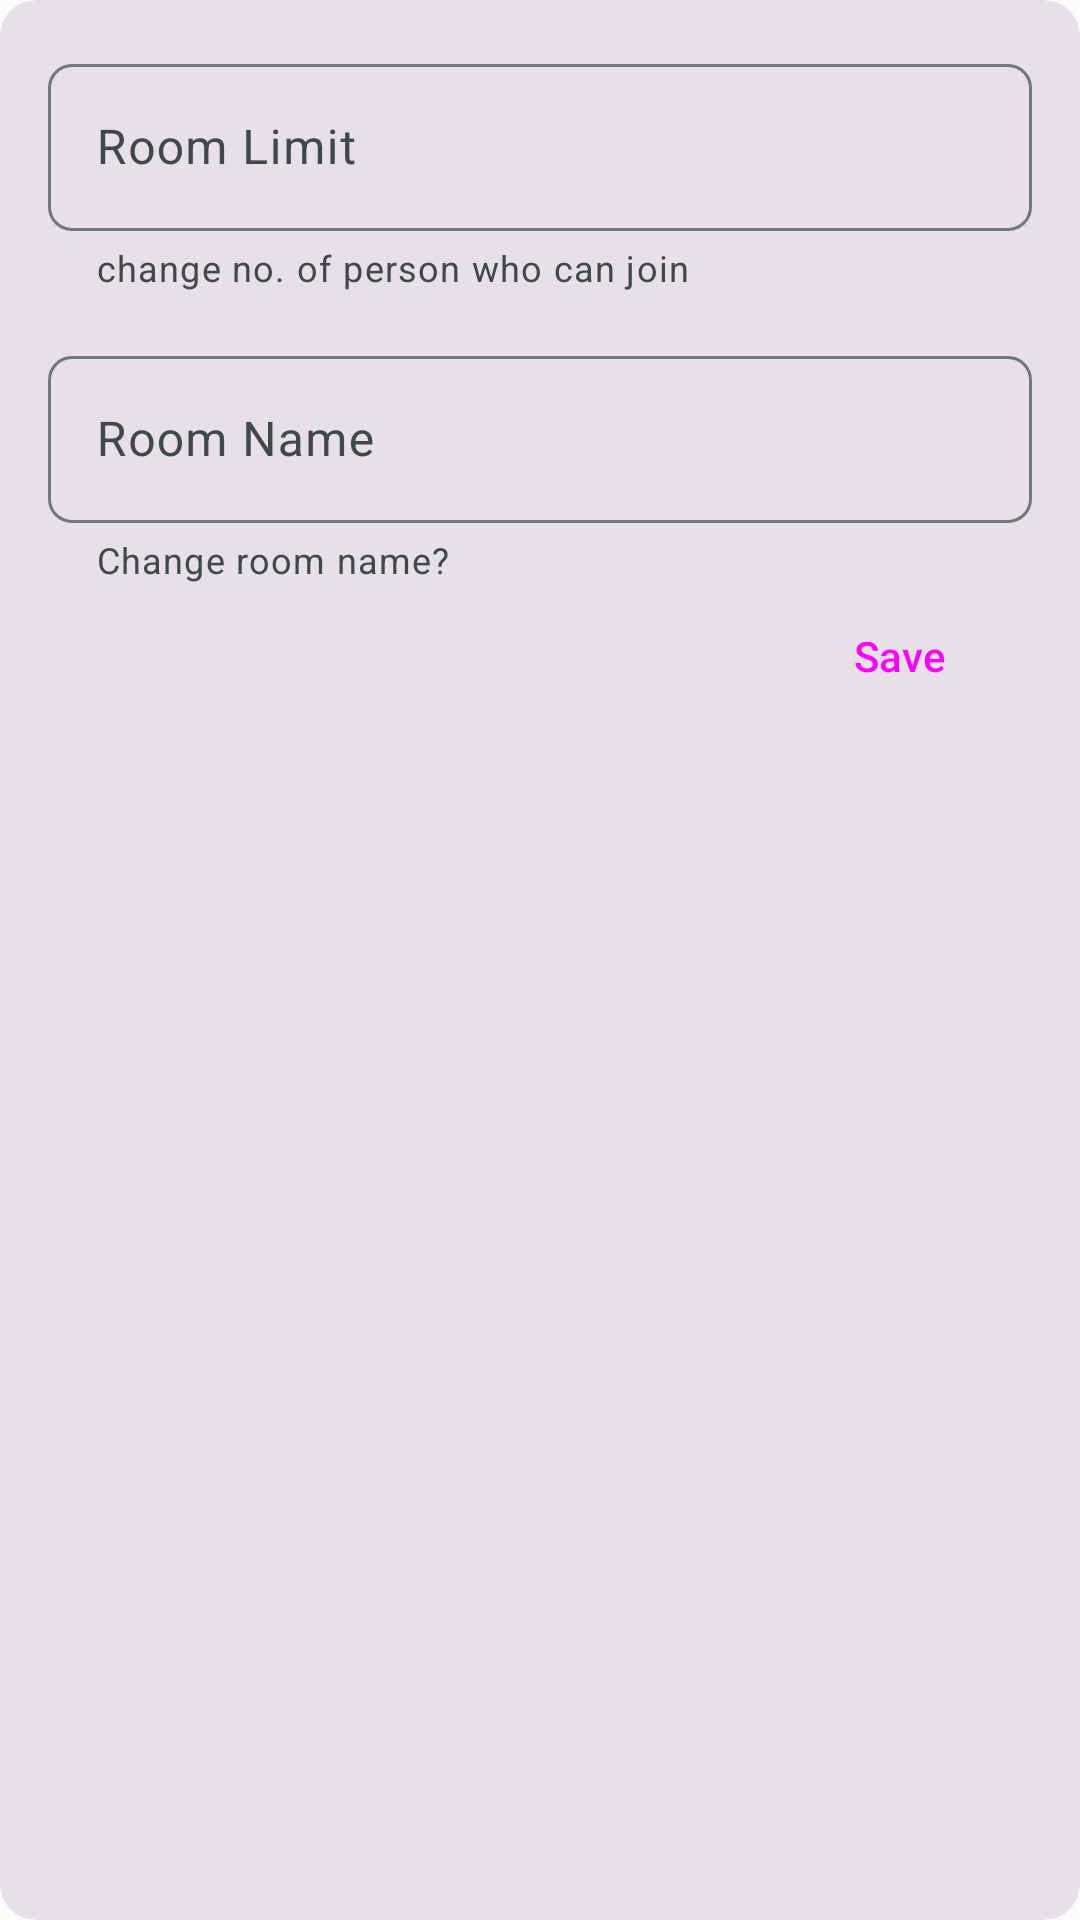

Reconstruct the res/layout file that produces this screen, plus the resources it refers to.
<!-- AndroidManifest.xml: application theme Theme.RoomiesSaver -->
<!-- res/layout/edit_details.xml -->
<?xml version="1.0" encoding="utf-8"?>
<com.google.android.material.card.MaterialCardView xmlns:android="http://schemas.android.com/apk/res/android"
    xmlns:app="http://schemas.android.com/apk/res-auto"
    android:layout_width="match_parent"
    app:cardCornerRadius="12dp"
    style="@style/Widget.Material3.CardView.Filled"
    android:layout_height="wrap_content">

    <LinearLayout
        android:layout_width="match_parent"
        android:layout_height="wrap_content"
        android:layout_margin="16dp"
        android:orientation="vertical">

        <com.google.android.material.textfield.TextInputLayout
            style="@style/Widget.Material3.TextInputLayout.OutlinedBox"
            android:layout_width="match_parent"
            android:layout_height="wrap_content"
            android:hint="Room Limit"
            app:helperText="change no. of person who can join"
            app:hintAnimationEnabled="true"
            app:boxCornerRadiusTopEnd="8dp"
            app:boxCornerRadiusTopStart="8dp"
            app:boxCornerRadiusBottomEnd="8dp"
            app:boxCornerRadiusBottomStart="8dp"
            app:hintEnabled="true">

            <com.google.android.material.textfield.TextInputEditText
                android:id="@+id/rlimit"
                android:inputType="number"
                android:layout_width="match_parent"
                android:layout_height="match_parent" />
        </com.google.android.material.textfield.TextInputLayout>

        <com.google.android.material.textfield.TextInputLayout
            style="@style/Widget.Material3.TextInputLayout.OutlinedBox"
            android:layout_width="match_parent"
            android:layout_height="wrap_content"
            android:layout_marginTop="16dp"
            android:hint="Room Name"
            app:boxCornerRadiusTopEnd="8dp"
            app:boxCornerRadiusTopStart="8dp"
            app:boxCornerRadiusBottomEnd="8dp"
            app:boxCornerRadiusBottomStart="8dp"
            app:helperText="Change room name?"
            app:hintAnimationEnabled="true"
            app:hintEnabled="true">
            <com.google.android.material.textfield.TextInputEditText
                android:id="@+id/rname"
                android:layout_width="match_parent"
                android:layout_height="match_parent" />
        </com.google.android.material.textfield.TextInputLayout>

        <Button
            style="@style/Widget.Material3.Button"
            android:layout_width="wrap_content"
            android:layout_height="wrap_content"
            android:layout_gravity="end"
            android:id="@+id/save_btn"
            android:text="Save" />
    </LinearLayout>
</com.google.android.material.card.MaterialCardView>
<!-- resources referenced by this layout -->
<resources>
  <color name="md_theme_light_primary">#006684</color>
  <color name="md_theme_light_onPrimary">#FFFFFF</color>
  <color name="md_theme_light_primaryContainer">#BAE9FF</color>
  <color name="md_theme_light_onPrimaryContainer">#001F2A</color>
  <color name="md_theme_light_secondary">#696000</color>
  <color name="md_theme_light_onSecondary">#FFFFFF</color>
  <color name="md_theme_light_secondaryContainer">#F8E618</color>
  <color name="md_theme_light_onSecondaryContainer">#201C00</color>
  <color name="md_theme_light_tertiary">#B4262D</color>
  <color name="md_theme_light_onTertiary">#FFFFFF</color>
  <color name="md_theme_light_tertiaryContainer">#FFDAD6</color>
  <color name="md_theme_light_onTertiaryContainer">#410004</color>
  <color name="md_theme_light_error">#BA1B1B</color>
  <color name="md_theme_light_errorContainer">#FFDAD4</color>
  <color name="md_theme_light_onError">#FFFFFF</color>
  <color name="md_theme_light_onErrorContainer">#410001</color>
  <color name="md_theme_light_background">#FBFDFD</color>
  <color name="md_theme_light_onBackground">#191C1D</color>
  <color name="md_theme_light_surface">#FBFDFD</color>
  <color name="md_theme_light_onSurface">#191C1D</color>
  <color name="md_theme_light_surfaceVariant">#DCE3E8</color>
  <color name="md_theme_light_onSurfaceVariant">#40484C</color>
  <color name="md_theme_light_outline">#70787D</color>
  <color name="md_theme_light_inverseOnSurface">#EFF1F1</color>
  <color name="md_theme_light_inverseSurface">#2D3132</color>
  <color name="md_theme_light_primaryInverse">#61D3FF</color>
  <style name="ThemeOverlay.App.BottomSheetDialog" parent="ThemeOverlay.Material3.BottomSheetDialog">
          <item name="bottomSheetStyle">@style/ModalBottomSheetDialog</item>
      </style>
  <style name="Widget.App.CircularProgressIndicator" parent="Widget.Material3.CircularProgressIndicator">
          <item name="materialThemeOverlay">@style/ThemeOverlay.App.CircularProgressIndicator</item>
          <item name="trackThickness">20dp</item>
      </style>
  <style name="ModalBottomSheetDialog" parent="Widget.Material3.BottomSheet.Modal">
          <item name="elevation">8dp</item>
          <item name="android:windowBackground">@color/transparent</item>
          <item name="shapeAppearance">@style/ShapeAppearance.App.LargeComponent</item>
      </style>
  <style name="ThemeOverlay.App.CircularProgressIndicator" parent="Widget.Material3.CircularProgressIndicator">
          <item name="colorPrimary">#4B4285F4</item>
      </style>
  <color name="transparent">#683C3C3C</color>
  <style name="ShapeAppearance.App.LargeComponent" parent="ShapeAppearance.Material3.LargeComponent">
          <item name="cornerFamily">rounded</item>
          <item name="cornerSize">24dp</item>
      </style>
</resources>
